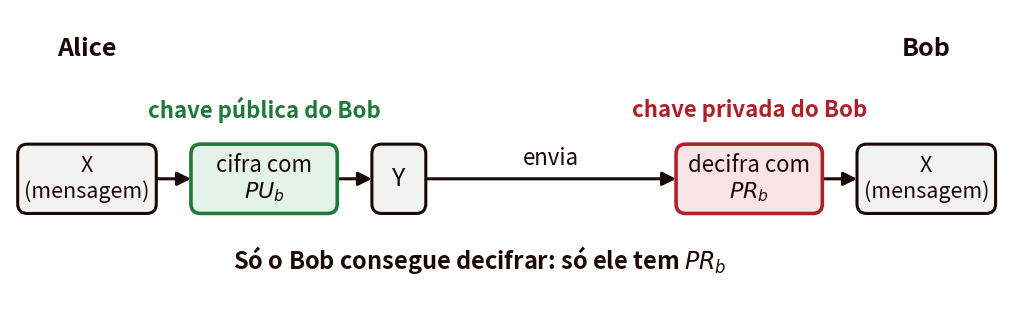

The script that saved this image: (Note: this script raises an exception after producing the figure.)
"""Figuras da Aula 06 / Cap06 (criptografia assimétrica e RSA).

Uso (a partir da raiz do projeto):
    python assets/scripts/gen_fig06_rsa.py        -> assets/images/fig-06-*.png
    python assets/scripts/gen_fig06_rsa.py --en   -> en/assets/images/fig-06-*-en.png

Convenção de cores: chave pública a verde, chave privada a carmesim.
"""
import sys
from pathlib import Path

import matplotlib
matplotlib.use("Agg")
import matplotlib.pyplot as plt
from matplotlib.patches import FancyBboxPatch, Rectangle

EN = "--en" in sys.argv
OUT = Path("en/assets/images" if EN else "assets/images")
SUF = "-en" if EN else ""

DARK = "#1c0707"
RED = "#b0202a"
PINK = "#f9e4e4"
GREEN = "#1f7a3a"
GREENBG = "#e3f3e7"
GREY = "#f2f2f2"
FS = 18
BH = 1.8  # altura das caixas

matplotlib.rcParams.update({
    "mathtext.fontset": "custom",
    "mathtext.rm": "DejaVu Sans",
    "mathtext.it": "DejaVu Sans:italic",
    "mathtext.bf": "DejaVu Sans:bold",
})


def t(pt, en):
    return en if EN else pt


def new_ax(w, h, xmax, ymax):
    fig, ax = plt.subplots(figsize=(w, h), dpi=200)
    ax.set_xlim(0, xmax)
    ax.set_ylim(0, ymax)
    ax.set_aspect("equal")
    ax.axis("off")
    return fig, ax


def fit(ax, tx, width):
    """Reduz a letra até o texto caber em `width` (unidades dos dados)."""
    r = ax.figure.canvas.get_renderer()
    x0 = ax.transData.transform((0, 0))[0]
    avail = ax.transData.transform((width, 0))[0] - x0
    while tx.get_window_extent(r).width > avail and tx.get_fontsize() > 8:
        tx.set_fontsize(tx.get_fontsize() - 0.5)


def box(ax, cx, cy, w, h, text, fill="white", edge=DARK, color=DARK, fs=FS,
        bold=False, round_=True, lw=2.2):
    if round_:
        p = FancyBboxPatch((cx - w / 2, cy - h / 2), w, h,
                           boxstyle="round,pad=0,rounding_size=0.25",
                           facecolor=fill, edgecolor=edge, lw=lw, zorder=2)
    else:
        p = Rectangle((cx - w / 2, cy - h / 2), w, h, facecolor=fill,
                      edgecolor=edge, lw=lw, zorder=2)
    ax.add_patch(p)
    if "\n" in text:
        fs = min(fs, FS - 2)
    tx = ax.text(cx, cy, text, ha="center", va="center", fontsize=fs, color=color,
                 fontweight="bold" if bold else "normal", zorder=3,
                 multialignment="center")
    fit(ax, tx, w - 0.3)
    return tx


def arrow(ax, x0, y0, x1, y1, color=DARK, lw=2.2):
    ax.annotate("", xy=(x1, y1), xytext=(x0, y0),
                arrowprops=dict(arrowstyle="-|>", color=color, lw=lw,
                                mutation_scale=20, shrinkA=0, shrinkB=0),
                zorder=1)


def label(ax, x, y, text, color=DARK, fs=FS - 2, bold=False, style="normal"):
    ax.text(x, y, text, ha="center", va="center", fontsize=fs, color=color,
            fontweight="bold" if bold else "normal", fontstyle=style,
            multialignment="center")


def save(fig, name):
    fig.savefig(OUT / f"{name}{SUF}.png", bbox_inches="tight", pad_inches=0.12)
    plt.close(fig)


def key_style(kind):
    """kind = 'pub' | 'priv' -> (preenchimento, contorno)."""
    return (GREENBG, GREEN) if kind == "pub" else (PINK, RED)


def chain(ax, y, steps, x0=0.2, gap=0.9):
    """Desenha uma cadeia horizontal de caixas ligadas por setas.

    steps: lista de (largura, texto, kind) com kind em
    None (dado), 'pub' ou 'priv' (operação com essa chave),
    'net' (canal: só uma seta comprida com rótulo).
    Devolve a lista de centros x.
    """
    xs = []
    x = x0
    prev_right = None
    for w, text, kind in steps:
        if kind == "net":
            x_end = x + w
            arrow(ax, prev_right, y, x_end, y)
            label(ax, (prev_right + x_end) / 2, y + 0.55, text, style="italic")
            prev_right = None
            x = x_end
            xs.append(None)
            continue
        if prev_right is not None:
            arrow(ax, prev_right, y, x, y)
        cx = x + w / 2
        if kind is None:
            box(ax, cx, y, w, BH, text, fill=GREY, edge=DARK)
        else:
            fill, edge = key_style(kind)
            box(ax, cx, y, w, BH, text, fill=fill, edge=edge, lw=2.6)
        xs.append(cx)
        prev_right = x + w
        x = x + w + gap
    return xs


def legend(ax, x, y):
    for i, (kind, txt) in enumerate([("pub", t("chave pública", "public key")),
                                     ("priv", t("chave privada", "private key"))]):
        fill, edge = key_style(kind)
        xx = x + i * 5.2
        ax.add_patch(Rectangle((xx, y - 0.3), 0.9, 0.6, facecolor=fill,
                               edgecolor=edge, lw=2.4))
        ax.text(xx + 1.2, y, txt, ha="left", va="center", fontsize=FS - 3, color=DARK)


# ---------------------------------------------------------------------------
# 1. Confidencialidade: cifra-se com a chave pública do destinatário
# ---------------------------------------------------------------------------
def fig_um_esquema(nome, enc, dec, kind_enc, kind_dec, quem_enc, quem_dec, nota):
    fig, ax = new_ax(13, 3.8, 26, 7.6)
    xs = chain(ax, 3.2, [
        (3.6, t("X\n(mensagem)", "X\n(message)"), None),
        (3.8, enc, kind_enc),
        (1.4, "Y", None),
        (5.6, t("envia", "sends"), "net"),
        (3.8, dec, kind_dec),
        (3.6, t("X\n(mensagem)", "X\n(message)"), None),
    ])
    label(ax, xs[1], 5.0, quem_enc, color=key_style(kind_enc)[1], bold=True)
    label(ax, xs[4], 5.0, quem_dec, color=key_style(kind_dec)[1], bold=True)
    label(ax, 12.2, 1.1, nota, color=DARK, fs=FS - 1, bold=True)
    label(ax, xs[0], 6.6, "Alice", fs=FS, bold=True)
    label(ax, xs[5], 6.6, "Bob", fs=FS, bold=True)
    save(fig, nome)


fig_um_esquema(
    "fig-06-confidencialidade",
    t("cifra com\n$PU_b$", "encrypt with\n$PU_b$"),
    t("decifra com\n$PR_b$", "decrypt with\n$PR_b$"),
    "pub", "priv",
    t("chave pública do Bob", "Bob's public key"),
    t("chave privada do Bob", "Bob's private key"),
    t("Só o Bob consegue decifrar: só ele tem $PR_b$",
      "Only Bob can decrypt: only he holds $PR_b$"),
)

fig_um_esquema(
    "fig-06-autenticacao",
    t("cifra com\n$PR_a$", "encrypt with\n$PR_a$"),
    t("decifra com\n$PU_a$", "decrypt with\n$PU_a$"),
    "priv", "pub",
    t("chave privada da Alice", "Alice's private key"),
    t("chave pública da Alice", "Alice's public key"),
    t("Qualquer um decifra, mas só a Alice podia ter cifrado",
      "Anyone can decrypt, but only Alice could have encrypted"),
)

# ---------------------------------------------------------------------------
# 2. Os dois esquemas combinados
# ---------------------------------------------------------------------------
fig, ax = new_ax(12, 4.4, 24, 8.8)
y_top, y_bot = 6.0, 2.0
# Alice (linha de cima, da esquerda para a direita)
xs = chain(ax, y_top, [
    (1.6, "X", None),
    (3.6, t("cifra com\n$PR_a$", "encrypt with\n$PR_a$"), "priv"),
    (1.6, "Y", None),
    (3.6, t("cifra com\n$PU_b$", "encrypt with\n$PU_b$"), "pub"),
    (1.6, "Z", None),
], x0=0.6)
label(ax, (xs[0] + xs[4]) / 2, 7.9, t("Alice: 1.º assina, 2.º tranca para o Bob",
                                      "Alice: 1st signs, 2nd locks for Bob"), bold=True)
# canal
zx = xs[4]
ax.plot([zx + 0.8, 21.6], [y_top, y_top], color=DARK, lw=2.2)
label(ax, 17.6, y_top + 0.55, t("envia Z", "sends Z"), style="italic")
arrow(ax, 21.6, y_top, 21.6, y_bot + BH / 2)
# Bob (linha de baixo, da direita para a esquerda)
bob = [(1.6, "Z", None),
       (3.6, t("decifra com\n$PR_b$", "decrypt with\n$PR_b$"), "priv"),
       (1.6, "Y", None),
       (3.6, t("decifra com\n$PU_a$", "decrypt with\n$PU_a$"), "pub"),
       (1.6, "X", None)]
x = 22.4
cxs = []
for w, text, kind in bob:
    cx = x - w / 2
    if kind is None:
        box(ax, cx, y_bot, w, BH, text, fill=GREY)
    else:
        fill, edge = key_style(kind)
        box(ax, cx, y_bot, w, BH, text, fill=fill, edge=edge, lw=2.6)
    cxs.append(cx)
    x = x - w - 0.9
for (w0, _, _), c0, c1, (w1, _, _) in zip(bob[:-1], cxs[:-1], cxs[1:], bob[1:]):
    arrow(ax, c0 - w0 / 2, y_bot, c1 + w1 / 2, y_bot)
label(ax, 13.0, 0.35, t("Bob: 1.º destranca, 2.º confirma que veio da Alice",
                                        "Bob: 1st unlocks, 2nd checks it came from Alice"),
      bold=True)
legend(ax, 16.4, 7.9)
save(fig, "fig-06-combinado")

# ---------------------------------------------------------------------------
# 3. Exemplo numérico: M = 88, chaves (7, 187) e (23, 187)
# ---------------------------------------------------------------------------
fig, ax = new_ax(12.4, 3.4, 24.8, 6.8)
xs = chain(ax, 3.2, [
    (2.2, "M = 88", None),
    (4.6, r"$88^{7}$ mod 187", "pub"),
    (2.2, "C = 11", None),
    (3.4, t("envia", "sends"), "net"),
    (4.6, r"$11^{23}$ mod 187", "priv"),
    (2.2, "M = 88", None),
])
label(ax, xs[1], 4.75, t("chave pública (7, 187)", "public key (7, 187)"),
      color=GREEN, bold=True)
label(ax, xs[4], 4.75, t("chave privada (23, 187)", "private key (23, 187)"),
      color=RED, bold=True)
label(ax, xs[0], 1.6, t("Alice", "Alice"), bold=True)
label(ax, xs[5], 1.6, t("Bob", "Bob"), bold=True)
save(fig, "fig-06-exemplo-88")

# ---------------------------------------------------------------------------
# 4. Na prática: o RSA transporta a chave do AES (esquema híbrido)
# ---------------------------------------------------------------------------
fig, ax = new_ax(14.4, 5.0, 28.8, 10)
y1, y2 = 7.2, 2.6
# linha 1: a chave K vai cifrada com RSA
xs1 = chain(ax, y1, [
    (3.8, t("chave K\n(256 bits)", "key K\n(256 bits)"), None),
    (3.8, t("RSA: cifra\ncom $PU_b$", "RSA: encrypt\nwith $PU_b$"), "pub"),
    (2.6, "[K]", None),
    (4.2, t("envia", "sends"), "net"),
    (3.8, t("RSA: decifra\ncom $PR_b$", "RSA: decrypt\nwith $PR_b$"), "priv"),
    (2.8, "K", None),
], x0=0.4)
# linha 2: os dados vão cifrados com AES e a chave K
xs2 = chain(ax, y2, [
    (3.8, t("ficheiro\n(10 MB)", "file\n(10 MB)"), None),
    (3.8, t("AES: cifra\ncom K", "AES: encrypt\nwith K"), None),
    (2.6, t("cifrado", "encrypted"), None),
    (4.2, t("envia", "sends"), "net"),
    (3.8, t("AES: decifra\ncom K", "AES: decrypt\nwith K"), None),
    (2.8, t("ficheiro", "file"), None),
], x0=0.4)
# K alimenta as duas operações AES
for xa in (xs2[1], xs2[4]):
    src = xs1[0] if xa == xs2[1] else xs1[5]
    ax.plot([src, src], [y1 - BH / 2, (y1 + y2) / 2], color=RED, lw=2.0, ls="--")
    ax.plot([src, xa], [(y1 + y2) / 2, (y1 + y2) / 2], color=RED, lw=2.0, ls="--")
    arrow(ax, xa, (y1 + y2) / 2, xa, y2 + BH / 2, color=RED, lw=2.0)
label(ax, 2.2, 9.3, "Alice", bold=True, fs=FS)
label(ax, 27.0, 9.3, "Bob", bold=True, fs=FS)
label(ax, 14.4, 9.3, t("RSA: só 32 bytes, uma única vez", "RSA: only 32 bytes, once"),
      color=RED, bold=True)
label(ax, 14.4, 0.7, t("AES: os dados todos, depressa", "AES: all the data, fast"),
      color=DARK, bold=True)
save(fig, "fig-06-hibrido")


# ---------------------------------------------------------------------------
# 5. Estrutura do OAEP (PKCS#1 v2.2, RFC 8017), chave de 2048 bits, SHA-256
# ---------------------------------------------------------------------------
def xor(ax, cx, cy, r=0.45):
    ax.add_patch(plt.Circle((cx, cy), r, facecolor="white", edgecolor=DARK,
                            lw=2.2, zorder=3))
    ax.plot([cx - r, cx + r], [cy, cy], color=DARK, lw=2.2, zorder=4)
    ax.plot([cx, cx], [cy - r, cy + r], color=DARK, lw=2.2, zorder=4)


def mgf(ax, cx, cy):
    box(ax, cx, cy, 3.0, 1.5, t("MGF1\n(" + r"$\mathit{hash}$" + ")", "MGF1\n(hash)"),
        fill=DARK, edge=DARK, color="white", fs=FS - 2, bold=True)


fig, ax = new_ax(8.6, 6.2, 20, 14.4)
xs, xd = 4.4, 13.0          # colunas da semente e do bloco de dados
y_top, y_m1, y_m2, y_bot = 12.2, 9.2, 5.6, 2.4
# linha de cima: semente aleatória e bloco de dados DB
box(ax, xs, y_top, 4.6, 1.6, t("semente\n(aleatória)", "seed\n(random)"),
    fill="white")
box(ax, xd, y_top, 11.0, 1.6,
    t("DB = " + r"$\mathit{hash}$" + "(L) ‖ 00…00 ‖ 01 ‖ «S»",
      "DB = hash(L) ‖ 00…00 ‖ 01 ‖ 'Y'"), fill=GREY)
label(ax, xs, y_top + 1.25, "32 bytes", fs=FS - 4)
label(ax, xd, y_top + 1.25, "223 bytes", fs=FS - 4)
# 1.º XOR: DB ⊕ MGF1(semente)
ax.plot([xs, xs], [y_top - 0.8, y_m2 + 0.45], color=DARK, lw=2.2, zorder=1)
ax.plot([xs, 8.5 - 1.5], [y_m1, y_m1], color=DARK, lw=2.2, zorder=1)
mgf(ax, 8.5, y_m1)
arrow(ax, 8.5 + 1.5, y_m1, xd - 0.45, y_m1)
arrow(ax, xd, y_top - 0.8, xd, y_m1 + 0.45)
xor(ax, xd, y_m1)
# 2.º XOR: semente ⊕ MGF1(DB mascarado)
arrow(ax, xd, y_m1 - 0.45, xd, y_bot + 0.8)
ax.plot([xd, 8.5 + 1.5], [y_m2, y_m2], color=DARK, lw=2.2, zorder=1)
mgf(ax, 8.5, y_m2)
arrow(ax, 8.5 - 1.5, y_m2, xs + 0.45, y_m2)
xor(ax, xs, y_m2)
arrow(ax, xs, y_m2 - 0.45, xs, y_bot + 0.8)
# linha de baixo: X = 00 ‖ semente mascarada ‖ DB mascarado
box(ax, 1.5, y_bot, 1.2, 1.6, "00", fill=GREY, round_=False)
box(ax, xs, y_bot, 4.6, 1.6, t("semente\nmascarada", "masked\nseed"),
    fill="white", round_=False)
box(ax, 12.6, y_bot, 11.8, 1.6, t("DB mascarado", "masked DB"), fill=GREY,
    round_=False)
label(ax, 10.0, 0.6,
      t("X  (256 bytes, lido como um número)   →   C = $X^e$ mod n",
        "X  (256 bytes, read as one number)   →   C = $X^e$ mod n"),
      bold=True, fs=FS - 1)
label(ax, xd + 2.6, (y_m1 + y_m2) / 2, "⊕ = XOR", fs=FS - 2, color=RED, bold=True)
save(fig, "fig-06-oaep")
